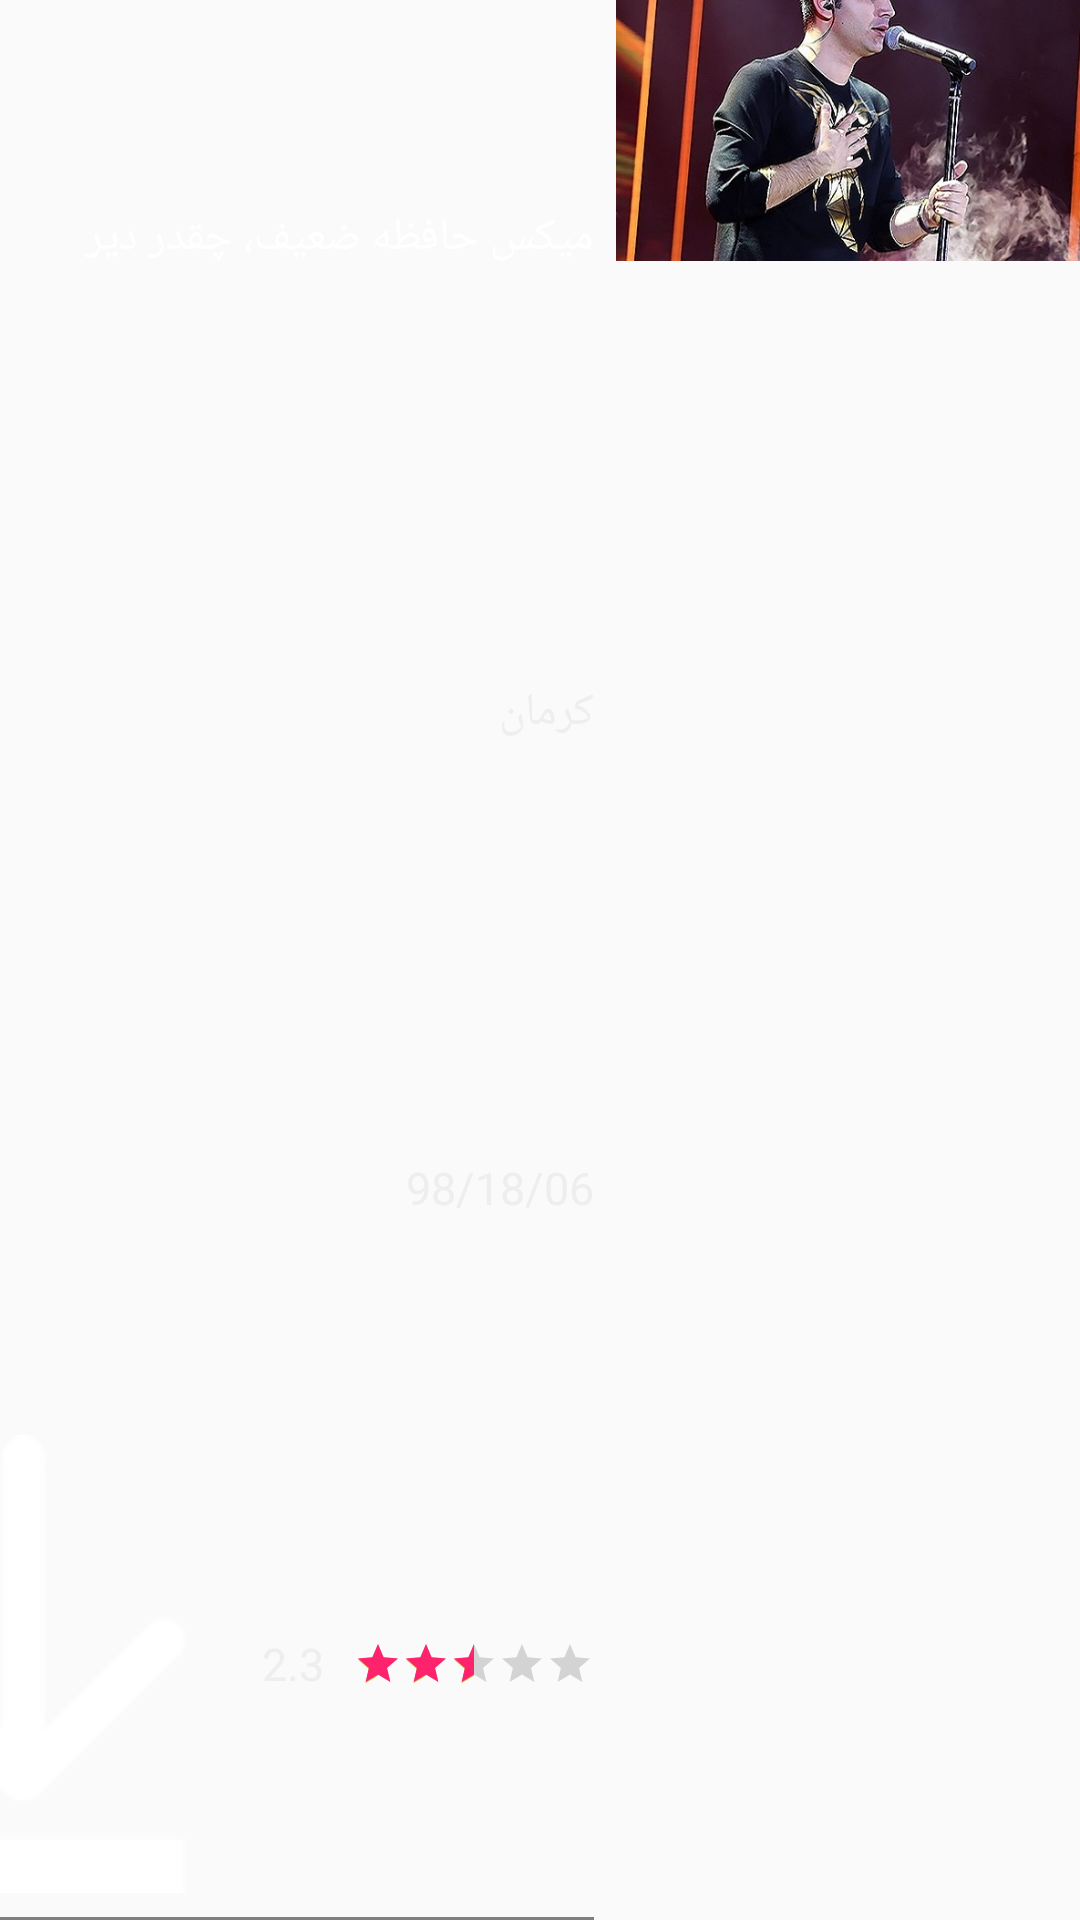

This screen was rendered from an Android layout file. Write that file and the resources it references.
<!-- AndroidManifest.xml: application theme AppTheme -->
<!-- res/layout/struct_video_not_exist.xml -->
<?xml version="1.0" encoding="utf-8"?>
<android.support.constraint.ConstraintLayout xmlns:android="http://schemas.android.com/apk/res/android"
    xmlns:app="http://schemas.android.com/apk/res-auto"
    xmlns:tools="http://schemas.android.com/tools"
    android:id="@+id/root"
    android:layout_width="match_parent"
    android:layout_height="wrap_content"
    android:layout_marginLeft="10dp"
    android:layout_marginTop="5dp"
    android:layout_marginRight="10dp"
    android:layout_marginBottom="5dp">

    <ImageView
        android:id="@+id/imgCover"
        android:layout_width="0dp"
        android:layout_height="0dp"
        android:background="#0000"
        android:scaleType="centerCrop"
        android:src="@drawable/concert"
        app:layout_constraintDimensionRatio="16:9"
        app:layout_constraintEnd_toEndOf="parent"
        app:layout_constraintStart_toStartOf="@+id/guideline2"
        app:layout_constraintTop_toTopOf="parent"
        app:sriv_left_bottom_corner_radius="5dp"
        app:sriv_left_top_corner_radius="5dp"
        app:sriv_right_bottom_corner_radius="5dp"
        app:sriv_right_top_corner_radius="5dp" />

    <LinearLayout
        android:id="@+id/linearLayout5"
        android:layout_width="0dp"
        android:layout_height="0dp"
        android:orientation="vertical"
        app:layout_constraintBottom_toBottomOf="parent"
        app:layout_constraintEnd_toStartOf="@+id/guideline4"
        app:layout_constraintStart_toStartOf="parent"
        app:layout_constraintTop_toTopOf="parent">

        <TextView
            android:id="@+id/txtTitle"
            android:layout_width="match_parent"
            android:layout_height="0dp"
            android:layout_weight="1"
            android:gravity="right|center_vertical"
            android:text="میکس حافظه ضعیف، چقدر دیر"
            android:textColor="#fff"
            android:textSize="@dimen/notification_small_text_size" />

        <TextView
            android:id="@+id/txtCity"
            android:layout_width="match_parent"
            android:layout_height="0dp"
            android:layout_weight="1"
            android:gravity="right|center_vertical"
            android:text="کرمان"
            android:textColor="#eee"
            android:textSize="@dimen/notification_small_text_size" />

        <TextView
            android:id="@+id/txtDate"
            android:layout_width="match_parent"
            android:layout_height="0dp"
            android:layout_weight="1"
            android:gravity="right|center_vertical"
            android:text="98/18/06"
            android:textColor="#eee"
            android:textSize="@dimen/notification_small_text_size"
            app:layout_constraintBottom_toBottomOf="parent"
            app:layout_constraintEnd_toEndOf="parent"
            app:layout_constraintStart_toStartOf="@+id/guideline2" />

        <LinearLayout
            android:layout_width="match_parent"
            android:layout_height="0dp"
            android:layout_weight="1"
            android:gravity="right|center_vertical"
            android:orientation="horizontal">

            <TextView
                android:id="@+id/txtState"
                android:layout_width="wrap_content"
                android:layout_height="match_parent" />

            <ImageView
                android:id="@+id/imgDownload"
                android:layout_width="wrap_content"
                android:layout_height="match_parent"
                android:adjustViewBounds="true"
                android:padding="3dp"
                app:srcCompat="@drawable/download" />

            <TextView
                android:id="@+id/txtState2"
                android:layout_width="0dp"
                android:layout_height="match_parent"
                android:layout_weight="1" />

            <TextView
                android:id="@+id/txtRate"
                android:layout_width="wrap_content"
                android:layout_height="wrap_content"
                android:layout_marginRight="10dp"
                android:text="2.3"
                android:textColor="#eee"
                android:textSize="@dimen/notification_small_text_size" />

            <RatingBar
                android:id="@+id/ratingBar"
                style="?android:attr/ratingBarStyleSmall"
                android:layout_width="wrap_content"
                android:layout_height="wrap_content"
                android:numStars="5"
                android:progressTint="#ff226d"
                android:rating="2.3" />

        </LinearLayout>

        <project.custom.LinearProgressBar
            android:id="@+id/downloadProgress"
            android:layout_width="match_parent"
            android:layout_height="1dp"
            android:layout_marginTop="5dp"
            android:background="#0000"
            app:layout_constraintEnd_toEndOf="@+id/linearLayout5"
            app:layout_constraintStart_toStartOf="@+id/linearLayout5"
            app:layout_constraintTop_toBottomOf="parent">

        </project.custom.LinearProgressBar>

    </LinearLayout>

    <android.support.constraint.Guideline
        android:id="@+id/guideline2"
        android:layout_width="wrap_content"
        android:layout_height="wrap_content"
        android:orientation="vertical"
        app:layout_constraintGuide_percent="0.57" />

    <android.support.constraint.Guideline
        android:id="@+id/guideline4"
        android:layout_width="wrap_content"
        android:layout_height="wrap_content"
        android:orientation="vertical"
        app:layout_constraintGuide_percent="0.55" />

</android.support.constraint.ConstraintLayout>
<!-- resources referenced by this layout -->
<resources>
  <dimen name="notification_small_text_size">10sp</dimen>
  <!-- drawable concert: jpg bitmap (drawable, 95512 bytes) -->
  <!-- drawable download: png bitmap (drawable, 1727 bytes) -->
  <style name="AppTheme" parent="Theme.AppCompat.Light.DarkActionBar">
          
          <item name="colorPrimary">@color/colorPrimary</item>
          <item name="colorPrimaryDark">@color/colorPrimaryDark</item>
          <item name="colorAccent">#D4AF37</item>
          <item name="autoCompleteTextViewStyle">@style/cursorColor</item>
      </style>
  <color name="colorPrimary">#222222</color>
  <color name="colorPrimaryDark">#201e1e</color>
  <style name="cursorColor" parent="Widget.AppCompat.AutoCompleteTextView">
          <item name="android:textCursorDrawable">@drawable/cursor</item>
      </style>
</resources>
